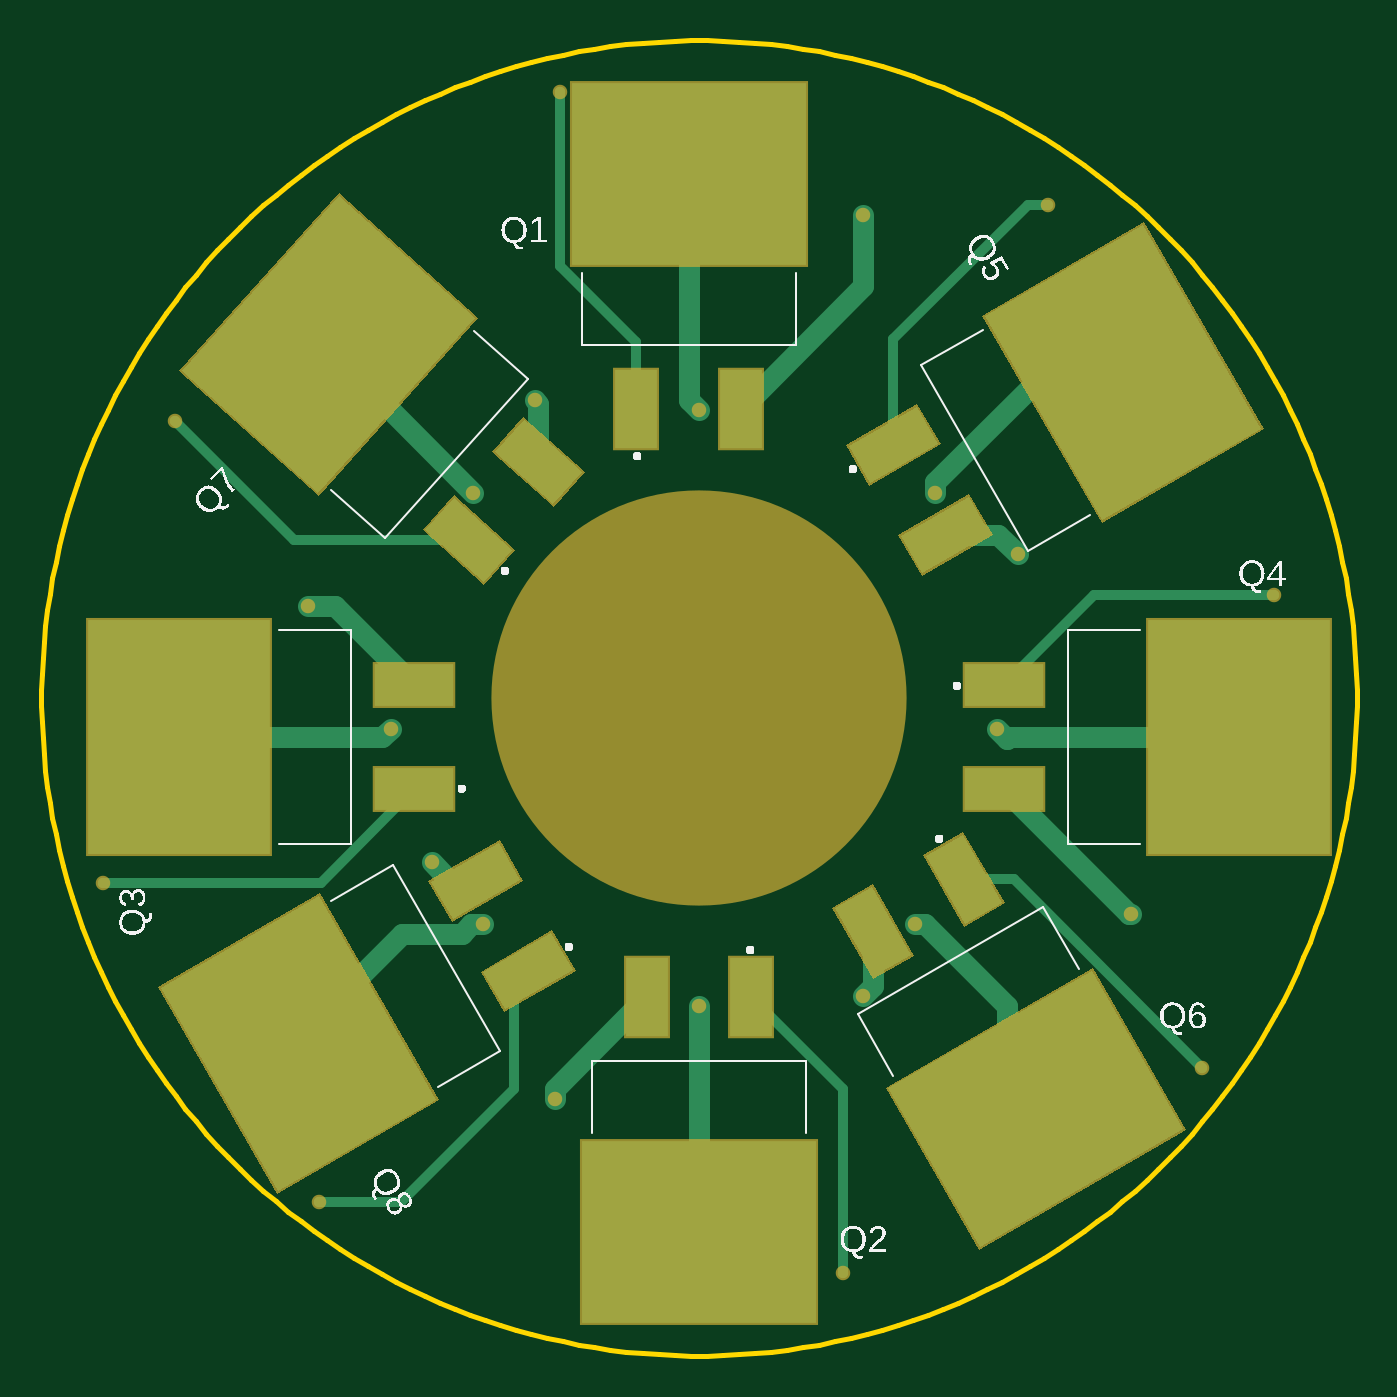
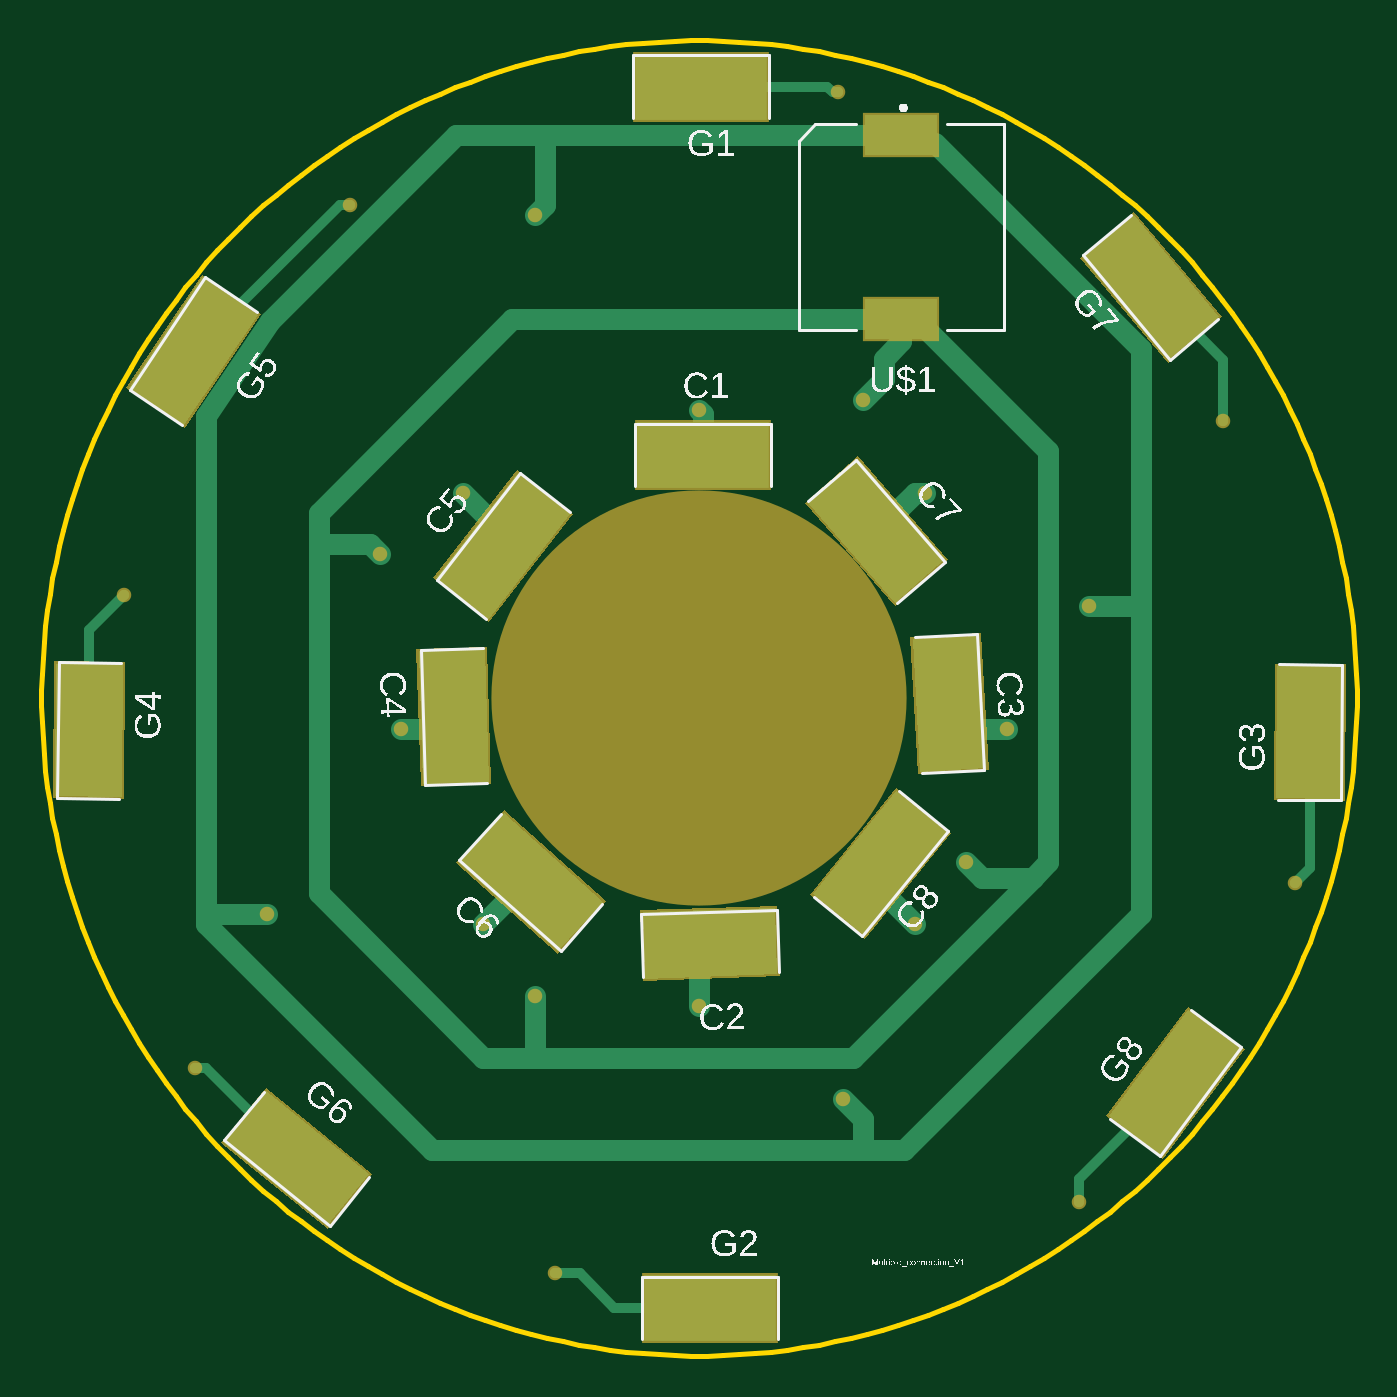
Circuit board: 9 layer files. Board 64.0 x 64.0 mm.
- bottom_copper: copper_bottom.gbr (4110 bytes)
- top_copper: copper_top.gbr (4341 bytes)
- outline: profile.gbr (5200 bytes)
- bottom_silk: silkscreen_bottom.gbr (109649 bytes)
- top_silk: silkscreen_top.gbr (66576 bytes)
- bottom_mask: soldermask_bottom.gbr (2222 bytes)
- top_mask: soldermask_top.gbr (2382 bytes)
- paste: solderpaste_bottom.gbr (1708 bytes)
- paste: solderpaste_top.gbr (1867 bytes)

=== bottom_copper: copper_bottom.gbr ===
G04 EAGLE Gerber RS-274X export*
G75*
%MOMM*%
%FSLAX34Y34*%
%LPD*%
%INBottom Copper*%
%IPPOS*%
%AMOC8*
5,1,8,0,0,1.08239X$1,22.5*%
G01*
G04 Define Apertures*
%ADD10R,6.451600X3.251200*%
%ADD11R,3.500000X2.000000*%
%ADD12C,1.016000*%
%ADD13C,0.502400*%
%ADD14C,0.508000*%
D10*
X-1000Y297500D03*
X-5200Y-296800D03*
G36*
X-313213Y-49034D02*
X-313776Y15478D01*
X-281267Y15762D01*
X-280704Y-48750D01*
X-313213Y-49034D01*
G37*
G36*
X312660Y16754D02*
X313448Y-47756D01*
X280940Y-48154D01*
X280152Y16356D01*
X312660Y16754D01*
G37*
G36*
X241627Y204656D02*
X277422Y150983D01*
X250373Y132944D01*
X214578Y186617D01*
X241627Y204656D01*
G37*
G36*
X230999Y-216433D02*
X180862Y-257033D01*
X160401Y-231767D01*
X210538Y-191167D01*
X230999Y-216433D01*
G37*
G36*
X-186738Y214119D02*
X-228120Y164626D01*
X-253062Y185481D01*
X-211680Y234974D01*
X-186738Y214119D01*
G37*
G36*
X-225494Y-222867D02*
X-264139Y-171208D01*
X-238106Y-151733D01*
X-199461Y-203392D01*
X-225494Y-222867D01*
G37*
X-2000Y118256D03*
G36*
X-37071Y-102001D02*
X27405Y-104252D01*
X26271Y-136743D01*
X-38205Y-134492D01*
X-37071Y-102001D01*
G37*
G36*
X-139843Y-34063D02*
X-136467Y30364D01*
X-104001Y28663D01*
X-107377Y-35764D01*
X-139843Y-34063D01*
G37*
G36*
X136411Y22741D02*
X134497Y-41746D01*
X102001Y-40781D01*
X103915Y23706D01*
X136411Y22741D01*
G37*
G36*
X88191Y109344D02*
X127910Y58506D01*
X102291Y38490D01*
X62572Y89328D01*
X88191Y109344D01*
G37*
G36*
X116628Y-80280D02*
X68534Y-123281D01*
X46864Y-99044D01*
X94958Y-56043D01*
X116628Y-80280D01*
G37*
G36*
X-119820Y67469D02*
X-77495Y116159D01*
X-52958Y94829D01*
X-95283Y46139D01*
X-119820Y67469D01*
G37*
G36*
X-80761Y-115925D02*
X-121361Y-65788D01*
X-96095Y-45327D01*
X-55495Y-95464D01*
X-80761Y-115925D01*
G37*
D11*
X-98507Y274198D03*
X-98507Y184198D03*
D12*
X-2000Y138000D02*
X0Y140000D01*
D13*
X0Y140000D03*
D12*
X-2000Y138000D02*
X-2000Y118256D01*
X240000Y-105000D02*
X240000Y-110000D01*
X130000Y-220000D01*
X-80000Y-220000D01*
X-100000Y-220000D01*
X-215000Y-105000D01*
X-215000Y45000D01*
X-215000Y170000D01*
X-115000Y270000D01*
D13*
X80000Y235000D03*
D12*
X75000Y240000D01*
D13*
X210000Y-105000D03*
D12*
X240000Y-105000D01*
X-80000Y-205000D02*
X-80000Y-220000D01*
X-80000Y-205000D02*
X-70000Y-195000D01*
D13*
X-70000Y-195000D03*
X-190000Y45000D03*
D12*
X-215000Y45000D01*
X-98507Y274198D02*
X75000Y274198D01*
X75000Y240000D01*
X75000Y274198D02*
X118394Y274198D01*
X208890Y183702D01*
X240000Y137054D01*
X240000Y-105000D01*
X90802Y184198D02*
X-98507Y184198D01*
X90802Y184198D02*
X185000Y90000D01*
X185000Y75000D01*
X185000Y-95000D01*
X105000Y-175000D01*
X80000Y-175000D01*
X-75000Y-175000D01*
X-162500Y-87500D01*
X-170000Y-80000D01*
X-170000Y120000D01*
X-105000Y185000D01*
D13*
X-80000Y145000D03*
D12*
X-90000Y155000D01*
X-90000Y165000D01*
X-98507Y173507D01*
X-98507Y184198D01*
D13*
X155000Y70000D03*
D12*
X160000Y75000D01*
X185000Y75000D01*
D13*
X80000Y-145000D03*
D12*
X80000Y-175000D01*
D13*
X-130000Y-80000D03*
D12*
X-137500Y-87500D01*
X-162500Y-87500D01*
X-86389Y81149D02*
X-105240Y100000D01*
X-110000Y100000D01*
D13*
X-110000Y100000D03*
X105000Y-110000D03*
D12*
X84662Y-89662D01*
X81746Y-89662D01*
D13*
X115000Y100000D03*
D12*
X95241Y80241D01*
X95241Y73917D01*
D13*
X-105000Y-110000D03*
D12*
X-88428Y-93428D01*
X-88428Y-80626D01*
D13*
X70000Y-280000D03*
D14*
X58000Y-280000D01*
X41200Y-296800D01*
X-5200Y-296800D01*
D13*
X-290000Y-90000D03*
D14*
X-297240Y-82760D01*
X-297240Y-16636D01*
D13*
X280000Y50000D03*
D14*
X296800Y33200D02*
X296800Y-15700D01*
X296800Y33200D02*
X280000Y50000D01*
D13*
X170000Y240000D03*
D14*
X174800Y240000D01*
X246000Y168800D01*
D13*
X245000Y-180000D03*
D14*
X239800Y-180000D01*
X195700Y-224100D01*
D13*
X-255000Y135000D03*
D14*
X-255000Y164700D01*
X-219900Y199800D01*
X-231800Y-187300D02*
X-185000Y-234100D01*
X-185000Y-245000D01*
D13*
X-185000Y-245000D03*
X0Y-150000D03*
D12*
X0Y-124772D01*
X-5400Y-119372D01*
D13*
X145000Y-15000D03*
D12*
X125186Y-15000D01*
X119206Y-9020D01*
X-121922Y-2700D02*
X-134222Y-15000D01*
X-150000Y-15000D01*
D13*
X-150000Y-15000D03*
D14*
X-65000Y295000D02*
X-62500Y297500D01*
X-1000Y297500D01*
D13*
X-67456Y295000D03*
D14*
X-65000Y295000D01*
M02*

=== top_copper: copper_top.gbr ===
G04 EAGLE Gerber RS-274X export*
G75*
%MOMM*%
%FSLAX34Y34*%
%LPD*%
%INTop Copper*%
%IPPOS*%
%AMOC8*
5,1,8,0,0,1.08239X$1,22.5*%
G01*
G04 Define Apertures*
%ADD10R,2.080000X3.810000*%
%ADD11R,11.430000X8.890000*%
%ADD12R,3.810000X2.080000*%
%ADD13R,8.890000X11.430000*%
%ADD14C,0.502400*%
%ADD15C,1.016000*%
%ADD16C,0.508000*%
D10*
X-30400Y140700D03*
D11*
X-5000Y255000D03*
D10*
X20400Y140700D03*
X25400Y-145700D03*
D11*
X0Y-260000D03*
D10*
X-25400Y-145700D03*
D12*
X-138510Y-44450D03*
D13*
X-252810Y-19050D03*
D12*
X-138510Y6350D03*
X148510Y6350D03*
D13*
X262810Y-19050D03*
D12*
X148510Y-44450D03*
G36*
X116261Y123765D02*
X83267Y104716D01*
X72867Y122729D01*
X105861Y141778D01*
X116261Y123765D01*
G37*
D11*
G36*
X196331Y86682D02*
X139181Y185668D01*
X216169Y230118D01*
X273319Y131132D01*
X196331Y86682D01*
G37*
D12*
G36*
X141661Y79771D02*
X108667Y60722D01*
X98267Y78735D01*
X131261Y97784D01*
X141661Y79771D01*
G37*
G36*
X129294Y-109910D02*
X110245Y-76916D01*
X128258Y-66516D01*
X147307Y-99510D01*
X129294Y-109910D01*
G37*
D11*
G36*
X92211Y-189981D02*
X191197Y-132831D01*
X235647Y-209819D01*
X136661Y-266969D01*
X92211Y-189981D01*
G37*
D12*
G36*
X85300Y-135310D02*
X66251Y-102316D01*
X84264Y-91916D01*
X103313Y-124910D01*
X85300Y-135310D01*
G37*
G36*
X-119221Y97427D02*
X-90819Y72033D01*
X-104683Y56527D01*
X-133085Y81921D01*
X-119221Y97427D01*
G37*
D11*
G36*
X-109002Y185073D02*
X-185185Y99866D01*
X-251458Y159121D01*
X-175275Y244328D01*
X-109002Y185073D01*
G37*
D12*
G36*
X-85361Y135297D02*
X-56959Y109903D01*
X-70823Y94397D01*
X-99225Y119791D01*
X-85361Y135297D01*
G37*
G36*
X-104847Y-133507D02*
X-71853Y-114458D01*
X-61453Y-132471D01*
X-94447Y-151520D01*
X-104847Y-133507D01*
G37*
D11*
G36*
X-184917Y-96424D02*
X-127767Y-195410D01*
X-204755Y-239860D01*
X-261905Y-140874D01*
X-184917Y-96424D01*
G37*
D12*
G36*
X-130247Y-89513D02*
X-97253Y-70464D01*
X-86853Y-88477D01*
X-119847Y-107526D01*
X-130247Y-89513D01*
G37*
D14*
X0Y140000D03*
D15*
X-5000Y145000D02*
X-5000Y255000D01*
X-5000Y145000D02*
X0Y140000D01*
X20400Y140700D02*
X80000Y200300D01*
X80000Y235000D01*
D14*
X80000Y235000D03*
D15*
X148510Y-44450D02*
X209060Y-105000D01*
X210000Y-105000D01*
D14*
X210000Y-105000D03*
X-70000Y-195000D03*
D15*
X-70000Y-190000D01*
X-25700Y-145700D01*
X-25400Y-145700D01*
X-138510Y6350D02*
X-177160Y45000D01*
X-190000Y45000D01*
D14*
X-190000Y45000D03*
D15*
X-78092Y114847D02*
X-78092Y143092D01*
X-80000Y145000D01*
D14*
X-80000Y145000D03*
D15*
X119964Y79253D02*
X145747Y79253D01*
X155000Y70000D01*
D14*
X155000Y70000D03*
D15*
X84782Y-113613D02*
X84782Y-140218D01*
X80000Y-145000D01*
D14*
X80000Y-145000D03*
D15*
X-108550Y-88995D02*
X-121005Y-88995D01*
X-130000Y-80000D01*
D14*
X-130000Y-80000D03*
X-110000Y100000D03*
D15*
X-180230Y170230D01*
X-180230Y172097D01*
D14*
X105000Y-110000D03*
D15*
X150000Y-185971D02*
X163929Y-199900D01*
X150000Y-185971D02*
X150000Y-150000D01*
X110000Y-110000D01*
X105000Y-110000D01*
D14*
X115000Y100000D03*
D15*
X115000Y105000D02*
X175000Y165000D01*
X115000Y105000D02*
X115000Y100000D01*
X175000Y165000D02*
X212850Y165000D01*
X206250Y158400D01*
D14*
X-105000Y-110000D03*
D15*
X-110923Y-110000D01*
X-115537Y-114614D01*
X-144614Y-114614D01*
X-194836Y-164836D02*
X-194836Y-168142D01*
X-194836Y-164836D02*
X-144614Y-114614D01*
D16*
X25400Y-145700D02*
X70000Y-190300D01*
X70000Y-280000D01*
D14*
X70000Y-280000D03*
D16*
X-138510Y-44450D02*
X-184060Y-90000D01*
X-290000Y-90000D01*
D14*
X-290000Y-90000D03*
D16*
X148510Y6350D02*
X192160Y50000D01*
X280000Y50000D01*
D14*
X280000Y50000D03*
D16*
X94564Y123247D02*
X94564Y174564D01*
X160000Y240000D01*
X170000Y240000D01*
D14*
X170000Y240000D03*
D16*
X153213Y-88213D02*
X128776Y-88213D01*
X153213Y-88213D02*
X245000Y-180000D01*
D14*
X245000Y-180000D03*
D16*
X-111952Y76977D02*
X-196977Y76977D01*
X-255000Y135000D01*
D14*
X-255000Y135000D03*
D16*
X-83150Y-132989D02*
X-90000Y-139840D01*
X-90000Y-190000D01*
X-145000Y-245000D01*
X-185000Y-245000D01*
D14*
X-185000Y-245000D03*
X0Y-150000D03*
D15*
X0Y-260000D01*
D14*
X145000Y-15000D03*
D15*
X150000Y-20000D01*
X150950Y-19050D02*
X262810Y-19050D01*
X150950Y-19050D02*
X150000Y-20000D01*
D14*
X-150000Y-15000D03*
D15*
X-154050Y-19050D02*
X-252810Y-19050D01*
X-154050Y-19050D02*
X-150000Y-15000D01*
D14*
X-67456Y295000D03*
D16*
X-67428Y294972D01*
X-30400Y173053D02*
X-30400Y140700D01*
X-30400Y173053D02*
X-67428Y210081D01*
X-67428Y294972D01*
M02*

=== outline: profile.gbr ===
G04 EAGLE Gerber RS-274X export*
G75*
%MOMM*%
%FSLAX34Y34*%
%LPD*%
%IN*%
%IPPOS*%
%AMOC8*
5,1,8,0,0,1.08239X$1,22.5*%
G01*
G04 Define Apertures*
%ADD10C,0.254000*%
D10*
X320000Y-3927D02*
X320000Y3927D01*
X319807Y11779D01*
X319422Y19624D01*
X318844Y27457D01*
X318074Y35274D01*
X317113Y43069D01*
X315960Y50838D01*
X314617Y58577D01*
X313085Y66281D01*
X311364Y73944D01*
X309456Y81563D01*
X307361Y89133D01*
X305081Y96649D01*
X302617Y104107D01*
X299971Y111502D01*
X297144Y118830D01*
X294139Y126087D01*
X290956Y133268D01*
X287598Y140368D01*
X284066Y147384D01*
X280364Y154310D01*
X276492Y161144D01*
X272454Y167881D01*
X268252Y174517D01*
X263888Y181048D01*
X259366Y187469D01*
X254687Y193778D01*
X249855Y199970D01*
X244872Y206042D01*
X239742Y211989D01*
X234467Y217809D01*
X229051Y223497D01*
X223497Y229051D01*
X217809Y234467D01*
X211989Y239742D01*
X206042Y244872D01*
X199970Y249855D01*
X193778Y254687D01*
X187469Y259366D01*
X181048Y263888D01*
X174517Y268252D01*
X167881Y272454D01*
X161144Y276492D01*
X154310Y280364D01*
X147384Y284066D01*
X140368Y287598D01*
X133268Y290956D01*
X126087Y294139D01*
X118830Y297144D01*
X111502Y299971D01*
X104107Y302617D01*
X96649Y305081D01*
X89133Y307361D01*
X81563Y309456D01*
X73944Y311364D01*
X66281Y313085D01*
X58577Y314617D01*
X50838Y315960D01*
X43069Y317113D01*
X35274Y318074D01*
X27457Y318844D01*
X19624Y319422D01*
X11779Y319807D01*
X3927Y320000D01*
X-3927Y320000D01*
X-11779Y319807D01*
X-19624Y319422D01*
X-27457Y318844D01*
X-35274Y318074D01*
X-43069Y317113D01*
X-50838Y315960D01*
X-58577Y314617D01*
X-66281Y313085D01*
X-73944Y311364D01*
X-81563Y309456D01*
X-89133Y307361D01*
X-96649Y305081D01*
X-104107Y302617D01*
X-111502Y299971D01*
X-118830Y297144D01*
X-126087Y294139D01*
X-133268Y290956D01*
X-140368Y287598D01*
X-147384Y284066D01*
X-154310Y280364D01*
X-161144Y276492D01*
X-167881Y272454D01*
X-174517Y268252D01*
X-181048Y263888D01*
X-187469Y259366D01*
X-193778Y254687D01*
X-199970Y249855D01*
X-206042Y244872D01*
X-211989Y239742D01*
X-217809Y234467D01*
X-223497Y229051D01*
X-229051Y223497D01*
X-234467Y217809D01*
X-239742Y211989D01*
X-244872Y206042D01*
X-249855Y199970D01*
X-254687Y193778D01*
X-259366Y187469D01*
X-263888Y181048D01*
X-268252Y174517D01*
X-272454Y167881D01*
X-276492Y161144D01*
X-280364Y154310D01*
X-284066Y147384D01*
X-287598Y140368D01*
X-290956Y133268D01*
X-294139Y126087D01*
X-297144Y118830D01*
X-299971Y111502D01*
X-302617Y104107D01*
X-305081Y96649D01*
X-307361Y89133D01*
X-309456Y81563D01*
X-311364Y73944D01*
X-313085Y66281D01*
X-314617Y58577D01*
X-315960Y50838D01*
X-317113Y43069D01*
X-318074Y35274D01*
X-318844Y27457D01*
X-319422Y19624D01*
X-319807Y11779D01*
X-320000Y3927D01*
X-320000Y-3927D01*
X-319807Y-11779D01*
X-319422Y-19624D01*
X-318844Y-27457D01*
X-318074Y-35274D01*
X-317113Y-43069D01*
X-315960Y-50838D01*
X-314617Y-58577D01*
X-313085Y-66281D01*
X-311364Y-73944D01*
X-309456Y-81563D01*
X-307361Y-89133D01*
X-305081Y-96649D01*
X-302617Y-104107D01*
X-299971Y-111502D01*
X-297144Y-118830D01*
X-294139Y-126087D01*
X-290956Y-133268D01*
X-287598Y-140368D01*
X-284066Y-147384D01*
X-280364Y-154310D01*
X-276492Y-161144D01*
X-272454Y-167881D01*
X-268252Y-174517D01*
X-263888Y-181048D01*
X-259366Y-187469D01*
X-254687Y-193778D01*
X-249855Y-199970D01*
X-244872Y-206042D01*
X-239742Y-211989D01*
X-234467Y-217809D01*
X-229051Y-223497D01*
X-223497Y-229051D01*
X-217809Y-234467D01*
X-211989Y-239742D01*
X-206042Y-244872D01*
X-199970Y-249855D01*
X-193778Y-254687D01*
X-187469Y-259366D01*
X-181048Y-263888D01*
X-174517Y-268252D01*
X-167881Y-272454D01*
X-161144Y-276492D01*
X-154310Y-280364D01*
X-147384Y-284066D01*
X-140368Y-287598D01*
X-133268Y-290956D01*
X-126087Y-294139D01*
X-118830Y-297144D01*
X-111502Y-299971D01*
X-104107Y-302617D01*
X-96649Y-305081D01*
X-89133Y-307361D01*
X-81563Y-309456D01*
X-73944Y-311364D01*
X-66281Y-313085D01*
X-58577Y-314617D01*
X-50838Y-315960D01*
X-43069Y-317113D01*
X-35274Y-318074D01*
X-27457Y-318844D01*
X-19624Y-319422D01*
X-11779Y-319807D01*
X-3927Y-320000D01*
X3927Y-320000D01*
X11779Y-319807D01*
X19624Y-319422D01*
X27457Y-318844D01*
X35274Y-318074D01*
X43069Y-317113D01*
X50838Y-315960D01*
X58577Y-314617D01*
X66281Y-313085D01*
X73944Y-311364D01*
X81563Y-309456D01*
X89133Y-307361D01*
X96649Y-305081D01*
X104107Y-302617D01*
X111502Y-299971D01*
X118830Y-297144D01*
X126087Y-294139D01*
X133268Y-290956D01*
X140368Y-287598D01*
X147384Y-284066D01*
X154310Y-280364D01*
X161144Y-276492D01*
X167881Y-272454D01*
X174517Y-268252D01*
X181048Y-263888D01*
X187469Y-259366D01*
X193778Y-254687D01*
X199970Y-249855D01*
X206042Y-244872D01*
X211989Y-239742D01*
X217809Y-234467D01*
X223497Y-229051D01*
X229051Y-223497D01*
X234467Y-217809D01*
X239742Y-211989D01*
X244872Y-206042D01*
X249855Y-199970D01*
X254687Y-193778D01*
X259366Y-187469D01*
X263888Y-181048D01*
X268252Y-174517D01*
X272454Y-167881D01*
X276492Y-161144D01*
X280364Y-154310D01*
X284066Y-147384D01*
X287598Y-140368D01*
X290956Y-133268D01*
X294139Y-126087D01*
X297144Y-118830D01*
X299971Y-111502D01*
X302617Y-104107D01*
X305081Y-96649D01*
X307361Y-89133D01*
X309456Y-81563D01*
X311364Y-73944D01*
X313085Y-66281D01*
X314617Y-58577D01*
X315960Y-50838D01*
X317113Y-43069D01*
X318074Y-35274D01*
X318844Y-27457D01*
X319422Y-19624D01*
X319807Y-11779D01*
X320000Y-3927D01*
M02*

=== bottom_silk: silkscreen_bottom.gbr (109649 bytes, source omitted) ===
=== top_silk: silkscreen_top.gbr (66576 bytes, source omitted) ===
=== bottom_mask: soldermask_bottom.gbr ===
G04 EAGLE Gerber RS-274X export*
G75*
%MOMM*%
%FSLAX34Y34*%
%LPD*%
%INSoldermask Bottom*%
%IPPOS*%
%AMOC8*
5,1,8,0,0,1.08239X$1,22.5*%
G01*
G04 Define Apertures*
%ADD10C,20.203200*%
%ADD11R,6.654800X3.454400*%
%ADD12R,3.703200X2.203200*%
%ADD13C,0.705600*%
D10*
X0Y0D03*
D11*
X-1000Y297500D03*
X-5200Y-296800D03*
G36*
X-314220Y-50059D02*
X-314801Y16486D01*
X-280260Y16787D01*
X-279679Y-49758D01*
X-314220Y-50059D01*
G37*
G36*
X313664Y17782D02*
X314477Y-48760D01*
X279936Y-49182D01*
X279123Y17360D01*
X313664Y17782D01*
G37*
G36*
X241908Y206065D02*
X278831Y150701D01*
X250092Y131535D01*
X213169Y186899D01*
X241908Y206065D01*
G37*
G36*
X232428Y-216583D02*
X180711Y-258462D01*
X158972Y-231617D01*
X210689Y-189738D01*
X232428Y-216583D01*
G37*
G36*
X-185306Y214247D02*
X-227993Y163195D01*
X-254494Y185353D01*
X-211807Y236405D01*
X-185306Y214247D01*
G37*
G36*
X-225699Y-224289D02*
X-265562Y-171003D01*
X-237901Y-150311D01*
X-198038Y-203597D01*
X-225699Y-224289D01*
G37*
X-2000Y118256D03*
G36*
X-38050Y-100950D02*
X28456Y-103272D01*
X27250Y-137794D01*
X-39256Y-135472D01*
X-38050Y-100950D01*
G37*
G36*
X-140911Y-35024D02*
X-137428Y31432D01*
X-102933Y29624D01*
X-106416Y-36832D01*
X-140911Y-35024D01*
G37*
G36*
X137457Y23726D02*
X135483Y-42791D01*
X100955Y-41766D01*
X102929Y24751D01*
X137457Y23726D01*
G37*
G36*
X88367Y110770D02*
X129337Y58331D01*
X102115Y37064D01*
X61145Y89503D01*
X88367Y110770D01*
G37*
G36*
X118063Y-80360D02*
X68454Y-124716D01*
X45429Y-98964D01*
X95038Y-54608D01*
X118063Y-80360D01*
G37*
G36*
X-121254Y67369D02*
X-77595Y117592D01*
X-51524Y94929D01*
X-95183Y44706D01*
X-121254Y67369D01*
G37*
G36*
X-80911Y-117354D02*
X-122790Y-65637D01*
X-95945Y-43898D01*
X-54066Y-95615D01*
X-80911Y-117354D01*
G37*
D12*
X-98507Y274198D03*
X-98507Y184198D03*
D13*
X0Y140000D03*
X80000Y235000D03*
X210000Y-105000D03*
X-70000Y-195000D03*
X-190000Y45000D03*
X-80000Y145000D03*
X155000Y70000D03*
X80000Y-145000D03*
X-130000Y-80000D03*
X-110000Y100000D03*
X105000Y-110000D03*
X115000Y100000D03*
X-105000Y-110000D03*
X70000Y-280000D03*
X-290000Y-90000D03*
X280000Y50000D03*
X170000Y240000D03*
X245000Y-180000D03*
X-255000Y135000D03*
X-185000Y-245000D03*
X0Y-150000D03*
X145000Y-15000D03*
X-150000Y-15000D03*
X-67456Y295000D03*
M02*

=== top_mask: soldermask_top.gbr ===
G04 EAGLE Gerber RS-274X export*
G75*
%MOMM*%
%FSLAX34Y34*%
%LPD*%
%INSoldermask Top*%
%IPPOS*%
%AMOC8*
5,1,8,0,0,1.08239X$1,22.5*%
G01*
G04 Define Apertures*
%ADD10C,20.203200*%
%ADD11R,2.283200X4.013200*%
%ADD12R,11.633200X9.093200*%
%ADD13R,4.013200X2.283200*%
%ADD14R,9.093200X11.633200*%
%ADD15C,0.705600*%
D10*
X0Y0D03*
D11*
X-30400Y140700D03*
D12*
X-5000Y255000D03*
D11*
X20400Y140700D03*
X25400Y-145700D03*
D12*
X0Y-260000D03*
D11*
X-25400Y-145700D03*
D13*
X-138510Y-44450D03*
D14*
X-252810Y-19050D03*
D13*
X-138510Y6350D03*
X148510Y6350D03*
D14*
X262810Y-19050D03*
D13*
X148510Y-44450D03*
G36*
X117649Y123393D02*
X82895Y103328D01*
X71479Y123101D01*
X106233Y143166D01*
X117649Y123393D01*
G37*
D12*
G36*
X195959Y85294D02*
X137793Y186040D01*
X216541Y231506D01*
X274707Y130760D01*
X195959Y85294D01*
G37*
D13*
G36*
X143049Y79399D02*
X108295Y59334D01*
X96879Y79107D01*
X131633Y99172D01*
X143049Y79399D01*
G37*
G36*
X128922Y-111298D02*
X108857Y-76544D01*
X128630Y-65128D01*
X148695Y-99882D01*
X128922Y-111298D01*
G37*
D12*
G36*
X90823Y-189609D02*
X191569Y-131443D01*
X237035Y-210191D01*
X136289Y-268357D01*
X90823Y-189609D01*
G37*
D13*
G36*
X84928Y-136698D02*
X64863Y-101944D01*
X84636Y-90528D01*
X104701Y-125282D01*
X84928Y-136698D01*
G37*
G36*
X-119301Y98861D02*
X-89385Y72113D01*
X-104603Y55093D01*
X-134519Y81841D01*
X-119301Y98861D01*
G37*
D12*
G36*
X-107567Y185153D02*
X-185105Y98432D01*
X-252893Y159041D01*
X-175355Y245762D01*
X-107567Y185153D01*
G37*
D13*
G36*
X-85441Y136731D02*
X-55525Y109983D01*
X-70743Y92963D01*
X-100659Y119711D01*
X-85441Y136731D01*
G37*
G36*
X-106235Y-133135D02*
X-71481Y-113070D01*
X-60065Y-132843D01*
X-94819Y-152908D01*
X-106235Y-133135D01*
G37*
D12*
G36*
X-184545Y-95036D02*
X-126379Y-195782D01*
X-205127Y-241248D01*
X-263293Y-140502D01*
X-184545Y-95036D01*
G37*
D13*
G36*
X-131635Y-89141D02*
X-96881Y-69076D01*
X-85465Y-88849D01*
X-120219Y-108914D01*
X-131635Y-89141D01*
G37*
D15*
X0Y140000D03*
X80000Y235000D03*
X210000Y-105000D03*
X-70000Y-195000D03*
X-190000Y45000D03*
X-80000Y145000D03*
X155000Y70000D03*
X80000Y-145000D03*
X-130000Y-80000D03*
X-110000Y100000D03*
X105000Y-110000D03*
X115000Y100000D03*
X-105000Y-110000D03*
X70000Y-280000D03*
X-290000Y-90000D03*
X280000Y50000D03*
X170000Y240000D03*
X245000Y-180000D03*
X-255000Y135000D03*
X-185000Y-245000D03*
X0Y-150000D03*
X145000Y-15000D03*
X-150000Y-15000D03*
X-67456Y295000D03*
M02*

=== paste: solderpaste_bottom.gbr ===
G04 EAGLE Gerber RS-274X export*
G75*
%MOMM*%
%FSLAX34Y34*%
%LPD*%
%INSolderpaste Bottom*%
%IPPOS*%
%AMOC8*
5,1,8,0,0,1.08239X$1,22.5*%
G01*
G04 Define Apertures*
%ADD10R,6.451600X3.251200*%
%ADD11R,3.500000X2.000000*%
D10*
X-1000Y297500D03*
X-5200Y-296800D03*
G36*
X-313213Y-49034D02*
X-313776Y15478D01*
X-281267Y15762D01*
X-280704Y-48750D01*
X-313213Y-49034D01*
G37*
G36*
X312660Y16754D02*
X313448Y-47756D01*
X280940Y-48154D01*
X280152Y16356D01*
X312660Y16754D01*
G37*
G36*
X241627Y204656D02*
X277422Y150983D01*
X250373Y132944D01*
X214578Y186617D01*
X241627Y204656D01*
G37*
G36*
X230999Y-216433D02*
X180862Y-257033D01*
X160401Y-231767D01*
X210538Y-191167D01*
X230999Y-216433D01*
G37*
G36*
X-186738Y214119D02*
X-228120Y164626D01*
X-253062Y185481D01*
X-211680Y234974D01*
X-186738Y214119D01*
G37*
G36*
X-225494Y-222867D02*
X-264139Y-171208D01*
X-238106Y-151733D01*
X-199461Y-203392D01*
X-225494Y-222867D01*
G37*
X-2000Y118256D03*
G36*
X-37071Y-102001D02*
X27405Y-104252D01*
X26271Y-136743D01*
X-38205Y-134492D01*
X-37071Y-102001D01*
G37*
G36*
X-139843Y-34063D02*
X-136467Y30364D01*
X-104001Y28663D01*
X-107377Y-35764D01*
X-139843Y-34063D01*
G37*
G36*
X136411Y22741D02*
X134497Y-41746D01*
X102001Y-40781D01*
X103915Y23706D01*
X136411Y22741D01*
G37*
G36*
X88191Y109344D02*
X127910Y58506D01*
X102291Y38490D01*
X62572Y89328D01*
X88191Y109344D01*
G37*
G36*
X116628Y-80280D02*
X68534Y-123281D01*
X46864Y-99044D01*
X94958Y-56043D01*
X116628Y-80280D01*
G37*
G36*
X-119820Y67469D02*
X-77495Y116159D01*
X-52958Y94829D01*
X-95283Y46139D01*
X-119820Y67469D01*
G37*
G36*
X-80761Y-115925D02*
X-121361Y-65788D01*
X-96095Y-45327D01*
X-55495Y-95464D01*
X-80761Y-115925D01*
G37*
D11*
X-98507Y274198D03*
X-98507Y184198D03*
M02*

=== paste: solderpaste_top.gbr ===
G04 EAGLE Gerber RS-274X export*
G75*
%MOMM*%
%FSLAX34Y34*%
%LPD*%
%INSolderpaste Top*%
%IPPOS*%
%AMOC8*
5,1,8,0,0,1.08239X$1,22.5*%
G01*
G04 Define Apertures*
%ADD10R,2.080000X3.810000*%
%ADD11R,11.430000X8.890000*%
%ADD12R,3.810000X2.080000*%
%ADD13R,8.890000X11.430000*%
D10*
X-30400Y140700D03*
D11*
X-5000Y255000D03*
D10*
X20400Y140700D03*
X25400Y-145700D03*
D11*
X0Y-260000D03*
D10*
X-25400Y-145700D03*
D12*
X-138510Y-44450D03*
D13*
X-252810Y-19050D03*
D12*
X-138510Y6350D03*
X148510Y6350D03*
D13*
X262810Y-19050D03*
D12*
X148510Y-44450D03*
G36*
X116261Y123765D02*
X83267Y104716D01*
X72867Y122729D01*
X105861Y141778D01*
X116261Y123765D01*
G37*
D11*
G36*
X196331Y86682D02*
X139181Y185668D01*
X216169Y230118D01*
X273319Y131132D01*
X196331Y86682D01*
G37*
D12*
G36*
X141661Y79771D02*
X108667Y60722D01*
X98267Y78735D01*
X131261Y97784D01*
X141661Y79771D01*
G37*
G36*
X129294Y-109910D02*
X110245Y-76916D01*
X128258Y-66516D01*
X147307Y-99510D01*
X129294Y-109910D01*
G37*
D11*
G36*
X92211Y-189981D02*
X191197Y-132831D01*
X235647Y-209819D01*
X136661Y-266969D01*
X92211Y-189981D01*
G37*
D12*
G36*
X85300Y-135310D02*
X66251Y-102316D01*
X84264Y-91916D01*
X103313Y-124910D01*
X85300Y-135310D01*
G37*
G36*
X-119221Y97427D02*
X-90819Y72033D01*
X-104683Y56527D01*
X-133085Y81921D01*
X-119221Y97427D01*
G37*
D11*
G36*
X-109002Y185073D02*
X-185185Y99866D01*
X-251458Y159121D01*
X-175275Y244328D01*
X-109002Y185073D01*
G37*
D12*
G36*
X-85361Y135297D02*
X-56959Y109903D01*
X-70823Y94397D01*
X-99225Y119791D01*
X-85361Y135297D01*
G37*
G36*
X-104847Y-133507D02*
X-71853Y-114458D01*
X-61453Y-132471D01*
X-94447Y-151520D01*
X-104847Y-133507D01*
G37*
D11*
G36*
X-184917Y-96424D02*
X-127767Y-195410D01*
X-204755Y-239860D01*
X-261905Y-140874D01*
X-184917Y-96424D01*
G37*
D12*
G36*
X-130247Y-89513D02*
X-97253Y-70464D01*
X-86853Y-88477D01*
X-119847Y-107526D01*
X-130247Y-89513D01*
G37*
M02*

